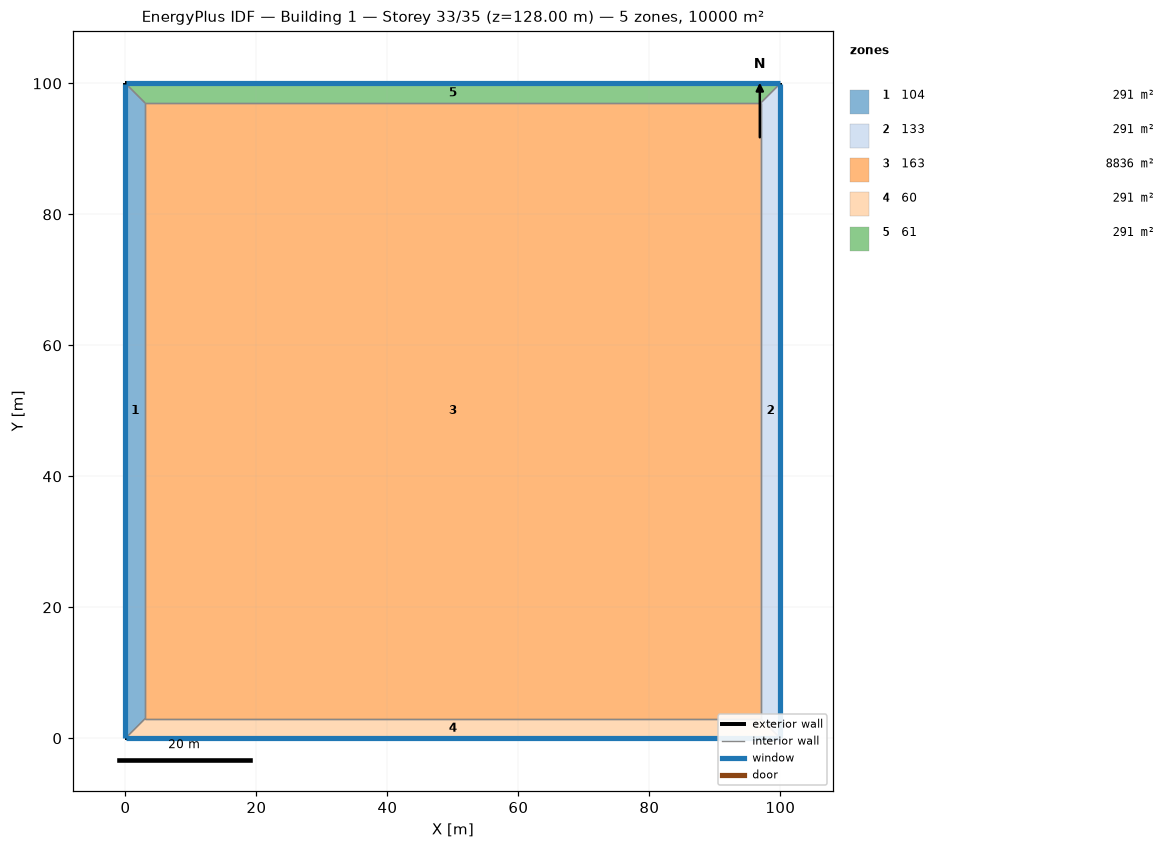
=== STOREY PLAN SPEC (per zone: floor XY polygon, exterior-wall plan segments, windows/doors) ===
zone 1: 104  (291.0 m²)
  floor: (0.00, 0.00) (0.00, 100.00) (3.00, 97.00) (3.00, 3.00)
  exterior wall: (0.00, 100.00) – (0.00, 0.00)  [100.0 m]
    window: (0.00, 99.97) – (0.00, 0.03)  [220.0 m²]
  interior walls: 3
zone 2: 133  (291.0 m²)
  floor: (100.00, 100.00) (100.00, 0.00) (97.00, 3.00) (97.00, 97.00)
  exterior wall: (100.00, 0.00) – (100.00, 100.00)  [100.0 m]
    window: (100.00, 0.03) – (100.00, 99.97)  [220.0 m²]
  interior walls: 3
zone 3: 163  (8836.0 m²)
  floor: (3.00, 3.00) (3.00, 97.00) (97.00, 97.00) (97.00, 3.00)
  interior walls: 4
zone 4: 60  (291.0 m²)
  floor: (100.00, 0.00) (0.00, 0.00) (3.00, 3.00) (97.00, 3.00)
  exterior wall: (0.00, 0.00) – (100.00, 0.00)  [100.0 m]
    window: (0.03, 0.00) – (99.97, 0.00)  [220.0 m²]
  interior walls: 3
zone 5: 61  (291.0 m²)
  floor: (0.00, 100.00) (100.00, 100.00) (97.00, 97.00) (3.00, 97.00)
  exterior wall: (100.00, 100.00) – (0.00, 100.00)  [100.0 m]
    window: (99.97, 100.00) – (0.03, 100.00)  [220.0 m²]
  interior walls: 3

=== DERIVED (storey summary) ===
Building: Building 1
Storey: 33 of 35  (floor level z = 128.00 m)
Storey gross floor area: 10000.0 m²
Zones on this storey: 5
  - 104: floor 291.0 m²; exterior wall 100.0 m (400.0 m²); 1 window(s) 220.0 m²; WWR 55.0%
  - 133: floor 291.0 m²; exterior wall 100.0 m (400.0 m²); 1 window(s) 220.0 m²; WWR 55.0%
  - 163: floor 8836.0 m²
  - 60: floor 291.0 m²; exterior wall 100.0 m (400.0 m²); 1 window(s) 220.0 m²; WWR 55.0%
  - 61: floor 291.0 m²; exterior wall 100.0 m (400.0 m²); 1 window(s) 220.0 m²; WWR 55.0%
Zone adjacency (shared interzone walls):
  - 104 ↔ 163
  - 104 ↔ 60
  - 104 ↔ 61
  - 133 ↔ 163
  - 133 ↔ 60
  - 133 ↔ 61
  - 163 ↔ 60
  - 163 ↔ 61